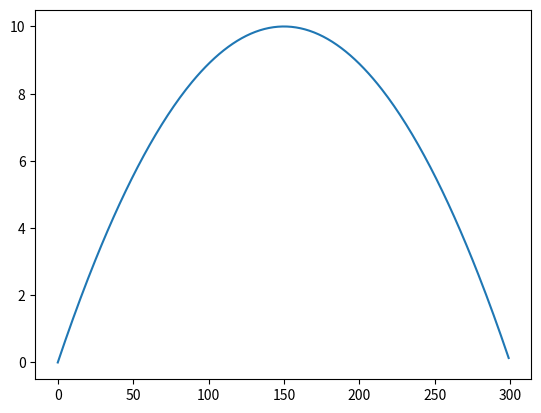

Write the Python code that produced this figure.
import time
from matplotlib import pyplot

start = 0
end = 5 * 60        # 5 mins in seconds.
peak = 10           # Per second.


def get_eq(x, y, xint1, xint2):
	return lambda real_x: (y/((x-xint1)*(x-xint2))) * (real_x-xint1)*(real_x-xint2)

"""
when x=end/2, y=peak    <- Maximum.
when x=start, y=0   <- y intercept.
when x=end, y=0     <- x intercepts.
"""

equation = get_eq((end-start)/2, peak, start, end)
plot_arr = []
for i in range(start, end):
	plot_arr.append(equation(i))

pyplot.plot(list(range(start, end)), plot_arr)
pyplot.show()




